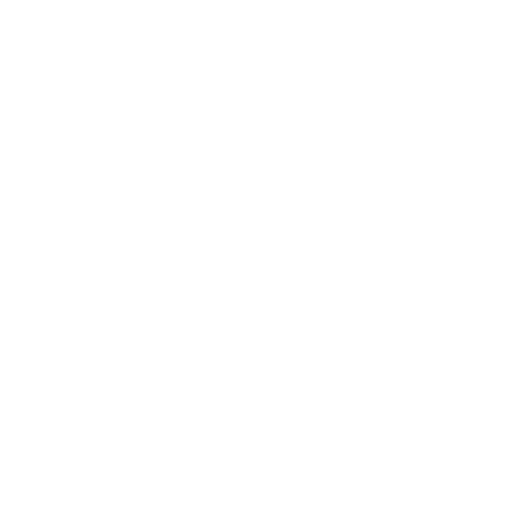
t = 0.00 s
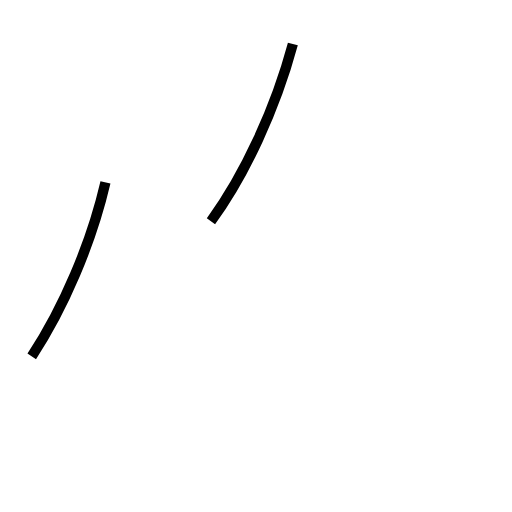
t = 1.13 s
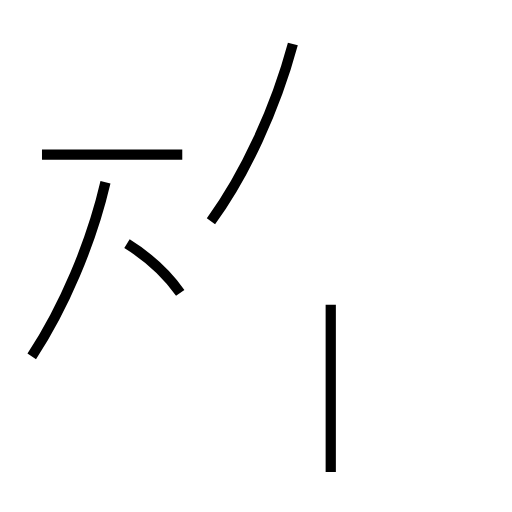
t = 2.25 s
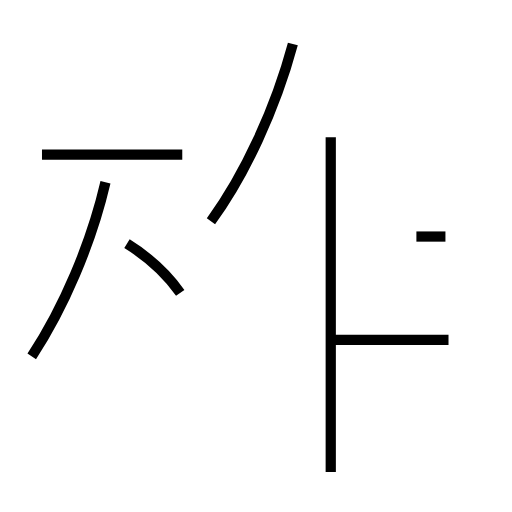
t = 3.16 s
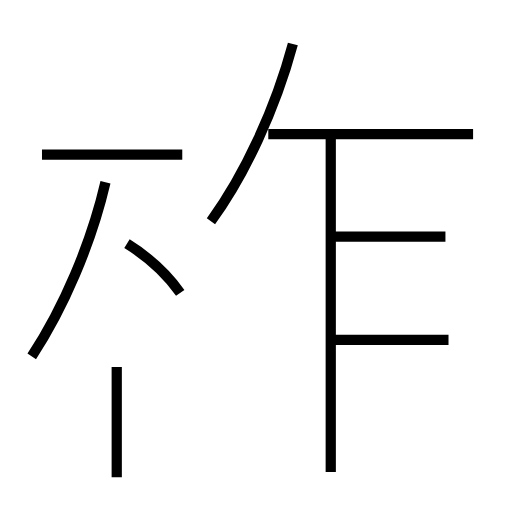
t = 4.34 s
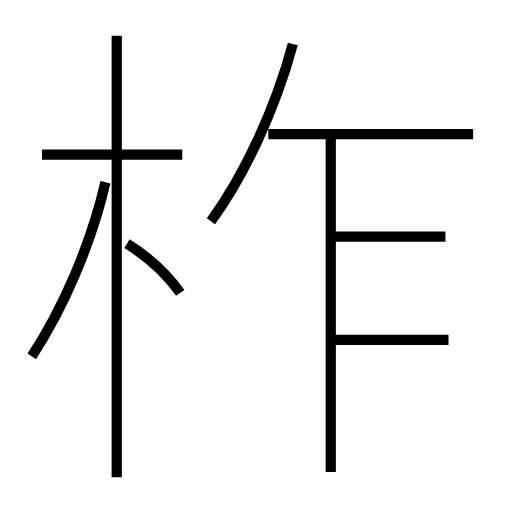
t = 5.31 s

The animated SVG that drew these frames (rendered in a browser with its animation timeline set to each time). Animation: 9 SMIL elements (animate=9); one cycle of 5.31 s.

<?xml version='1.0' encoding='utf-8'?>
<svg viewBox="0.0 -6.0 50.0 50.0" version="1.1" xmlns="http://www.w3.org/2000/svg"><rect x="-1000" y="-1000" width="2000" height="2000" stroke="white" fill="white" /><g style="fill:none;stroke:#000000;stroke-width:1"><path d="M 20.6 -22.4 C 23.9 -26.9 26.9 -33.4 28.6 -39.7 " transform="translate(0.0 38.0)" stroke-dasharray="19.158515663126842" stroke-dashoffset="19.158515663126842"><animate attributeName="stroke-dashoffset" from="19.158515663126842" to="0" dur="0.5747554698938052s" begin="0s" fill="freeze" /></path><path d="M 3.1 -9.2 C 6.2 -13.9 8.9 -20.2 10.3 -26.2 " transform="translate(0.0 38.0)" stroke-dasharray="18.55083111215358" stroke-dashoffset="18.55083111215358"><animate attributeName="stroke-dashoffset" from="18.55083111215358" to="0" dur="0.5565249333646074s" begin="0.5747554698938052s" fill="freeze" /></path><path d="M 17.6 -15.4 C 16.4 -17.1 14.5 -18.9 12.4 -20.2 " transform="translate(0.0 38.0)" stroke-dasharray="7.120907041355073" stroke-dashoffset="7.120907041355073"><animate attributeName="stroke-dashoffset" from="7.120907041355073" to="0" dur="0.21362721124065218s" begin="1.1312804032584127s" fill="freeze" /></path><path d="M 17.8 -28.9 L 4.1 -28.9 " transform="translate(0.0 38.0)" stroke-dasharray="13.700000000000001" stroke-dashoffset="13.700000000000001"><animate attributeName="stroke-dashoffset" from="13.700000000000001" to="0" dur="0.41100000000000003s" begin="1.3449076144990648s" fill="freeze" /></path><path d="M 32.3 2.1 L 32.3 -30.6 " transform="translate(0.0 38.0)" stroke-dasharray="32.7" stroke-dashoffset="32.7"><animate attributeName="stroke-dashoffset" from="32.7" to="0" dur="0.9810000000000001s" begin="1.7559076144990649s" fill="freeze" /></path><path d="M 43.8 -10.8 L 32.4 -10.8 " transform="translate(0.0 38.0)" stroke-dasharray="11.399999999999999" stroke-dashoffset="11.399999999999999"><animate attributeName="stroke-dashoffset" from="11.399999999999999" to="0" dur="0.34199999999999997s" begin="2.736907614499065s" fill="freeze" /></path><path d="M 43.5 -20.9 L 32.1 -20.9 " transform="translate(0.0 38.0)" stroke-dasharray="11.399999999999999" stroke-dashoffset="11.399999999999999"><animate attributeName="stroke-dashoffset" from="11.399999999999999" to="0" dur="0.34199999999999997s" begin="3.078907614499065s" fill="freeze" /></path><path d="M 46.2 -30.9 L 26.2 -30.9 " transform="translate(0.0 38.0)" stroke-dasharray="20.000000000000004" stroke-dashoffset="20.000000000000004"><animate attributeName="stroke-dashoffset" from="20.000000000000004" to="0" dur="0.6000000000000001s" begin="3.420907614499065s" fill="freeze" /></path><path d="M 11.4 2.6 L 11.4 -40.5" transform="translate(0.0 38.0)" stroke-dasharray="43.1" stroke-dashoffset="43.1"><animate attributeName="stroke-dashoffset" from="43.1" to="0" dur="1.293s" begin="4.020907614499065s" fill="freeze" /></path></g></svg>
